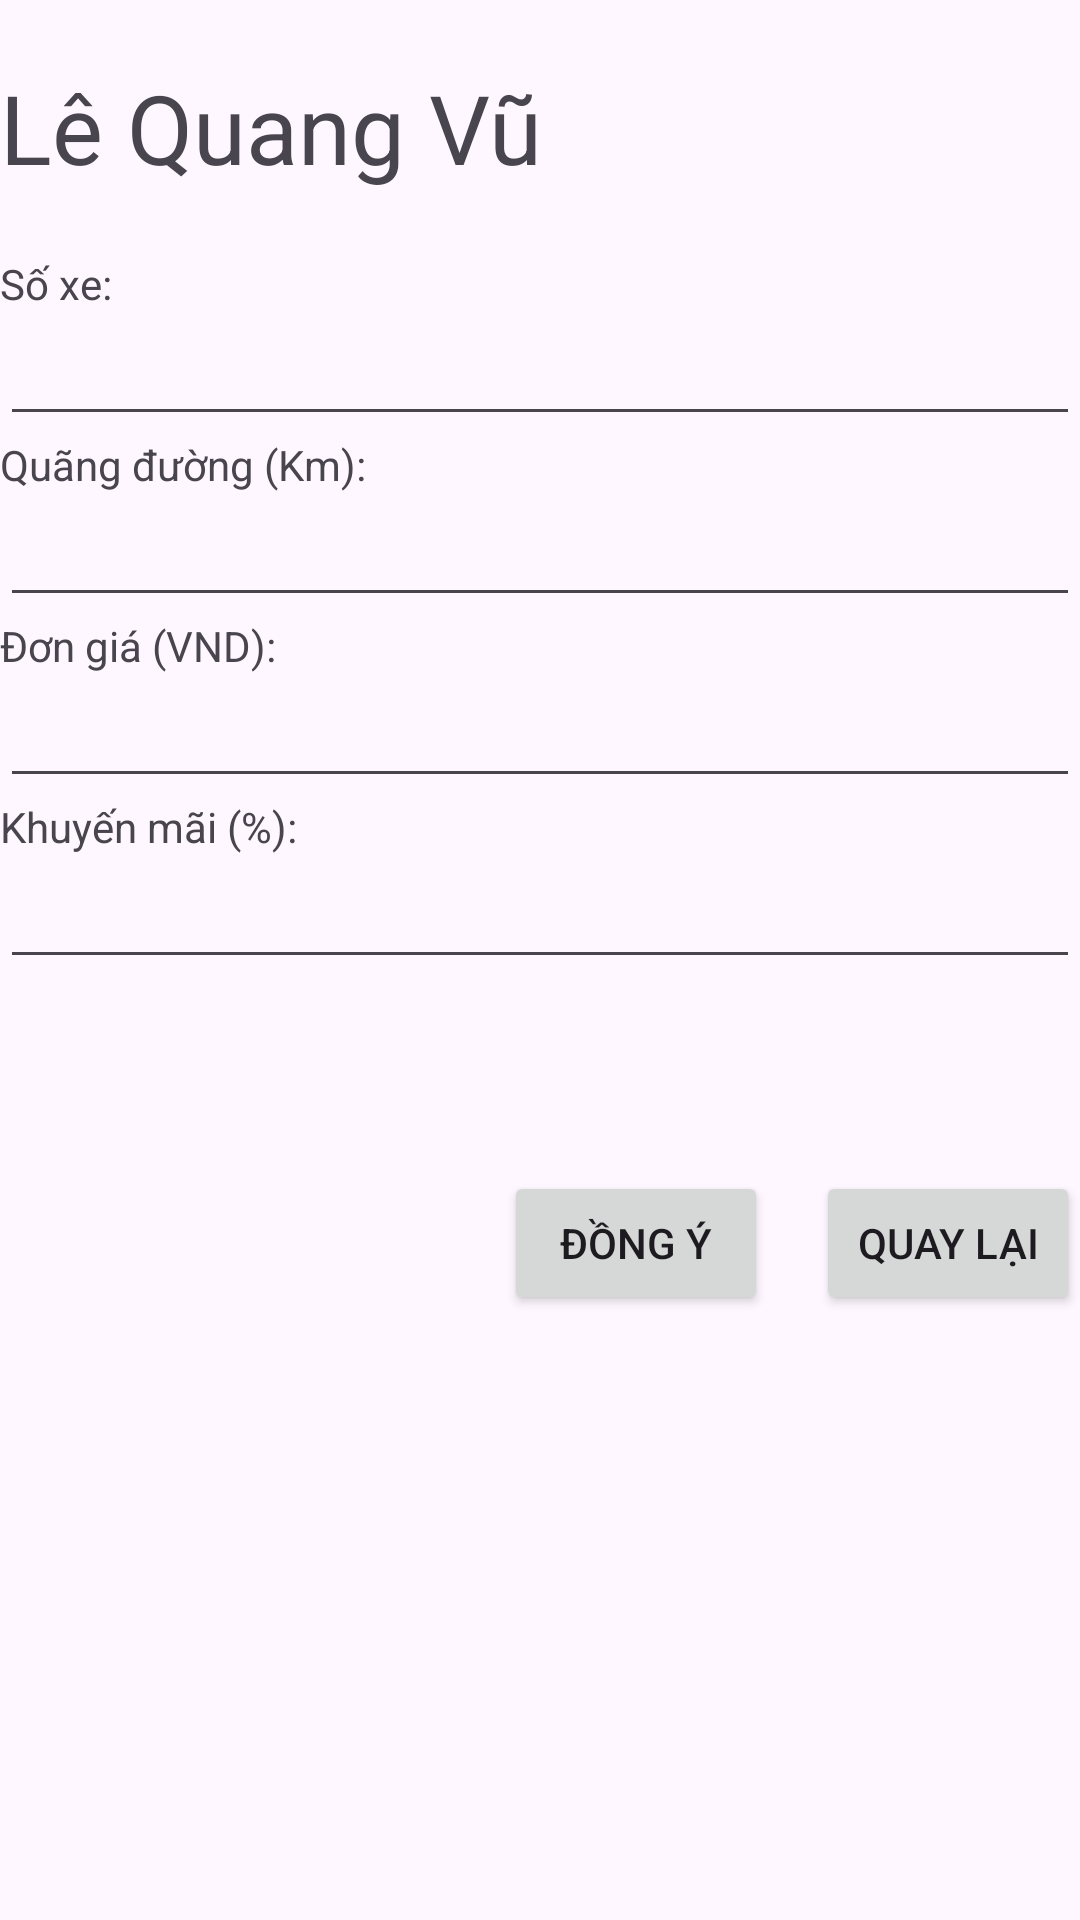

Layout XML and referenced resources for this Android screen:
<!-- AndroidManifest.xml: application theme Theme.Taxi_LeQuangVu -->
<!-- res/layout/activity_mutate.xml -->
<?xml version="1.0" encoding="utf-8"?>
<LinearLayout xmlns:android="http://schemas.android.com/apk/res/android"
    xmlns:app="http://schemas.android.com/apk/res-auto"
    xmlns:tools="http://schemas.android.com/tools"
    android:layout_width="match_parent"
    android:layout_height="match_parent"
    android:orientation="vertical"
    tools:context=".MutateActivity">

    <TextView
        android:id="@+id/textView5"
        android:layout_width="match_parent"
        android:layout_height="85dp"
        android:gravity="center_vertical"
        android:text="Lê Quang Vũ"
        android:textSize="32dp" />

    <TextView
        android:id="@+id/textView"
        android:layout_width="match_parent"
        android:layout_height="wrap_content"
        android:text="Số xe:" />

    <EditText
        android:id="@+id/plate_number_input"
        android:layout_width="match_parent"
        android:layout_height="wrap_content"
        android:ems="10"
        android:inputType="text" />

    <TextView
        android:id="@+id/textView2"
        android:layout_width="match_parent"
        android:layout_height="wrap_content"
        android:text="Quãng đường (Km): " />

    <EditText
        android:id="@+id/distance_input"
        android:layout_width="match_parent"
        android:layout_height="wrap_content"
        android:ems="10"
        android:inputType="text" />

    <TextView
        android:id="@+id/textView3"
        android:layout_width="match_parent"
        android:layout_height="wrap_content"
        android:text="Đơn giá (VND): " />

    <EditText
        android:id="@+id/price_input"
        android:layout_width="match_parent"
        android:layout_height="wrap_content"
        android:ems="10"
        android:inputType="text"
         />

    <TextView
        android:id="@+id/textView4"
        android:layout_width="match_parent"
        android:layout_height="wrap_content"
        android:text="Khuyến mãi (%): " />

    <EditText
        android:id="@+id/discount_input"
        android:layout_width="match_parent"
        android:layout_height="wrap_content"
        android:ems="10"
        android:inputType="text"
        />

    <LinearLayout
        android:layout_marginTop="32dp"
        android:layout_width="match_parent"
        android:layout_height="wrap_content"
        android:gravity="right"
        android:orientation="horizontal">

        <Button
            android:id="@+id/button_submit"
            android:layout_width="wrap_content"
            android:layout_height="wrap_content"
            android:layout_marginTop="32dp"
            android:layout_marginRight="16dp"
            android:text="Đồng ý" />

        <Button
            android:id="@+id/button_cancel"
            android:layout_width="wrap_content"
            android:layout_height="wrap_content"
            android:layout_marginTop="32dp"
            android:text="Quay lại" />
    </LinearLayout>


</LinearLayout>
<!-- resources referenced by this layout -->
<resources>
  <style name="Theme.Taxi_LeQuangVu" parent="Base.Theme.Taxi_LeQuangVu" />
  <style name="Base.Theme.Taxi_LeQuangVu" parent="Theme.Material3.DayNight">
          
          
      </style>
</resources>
